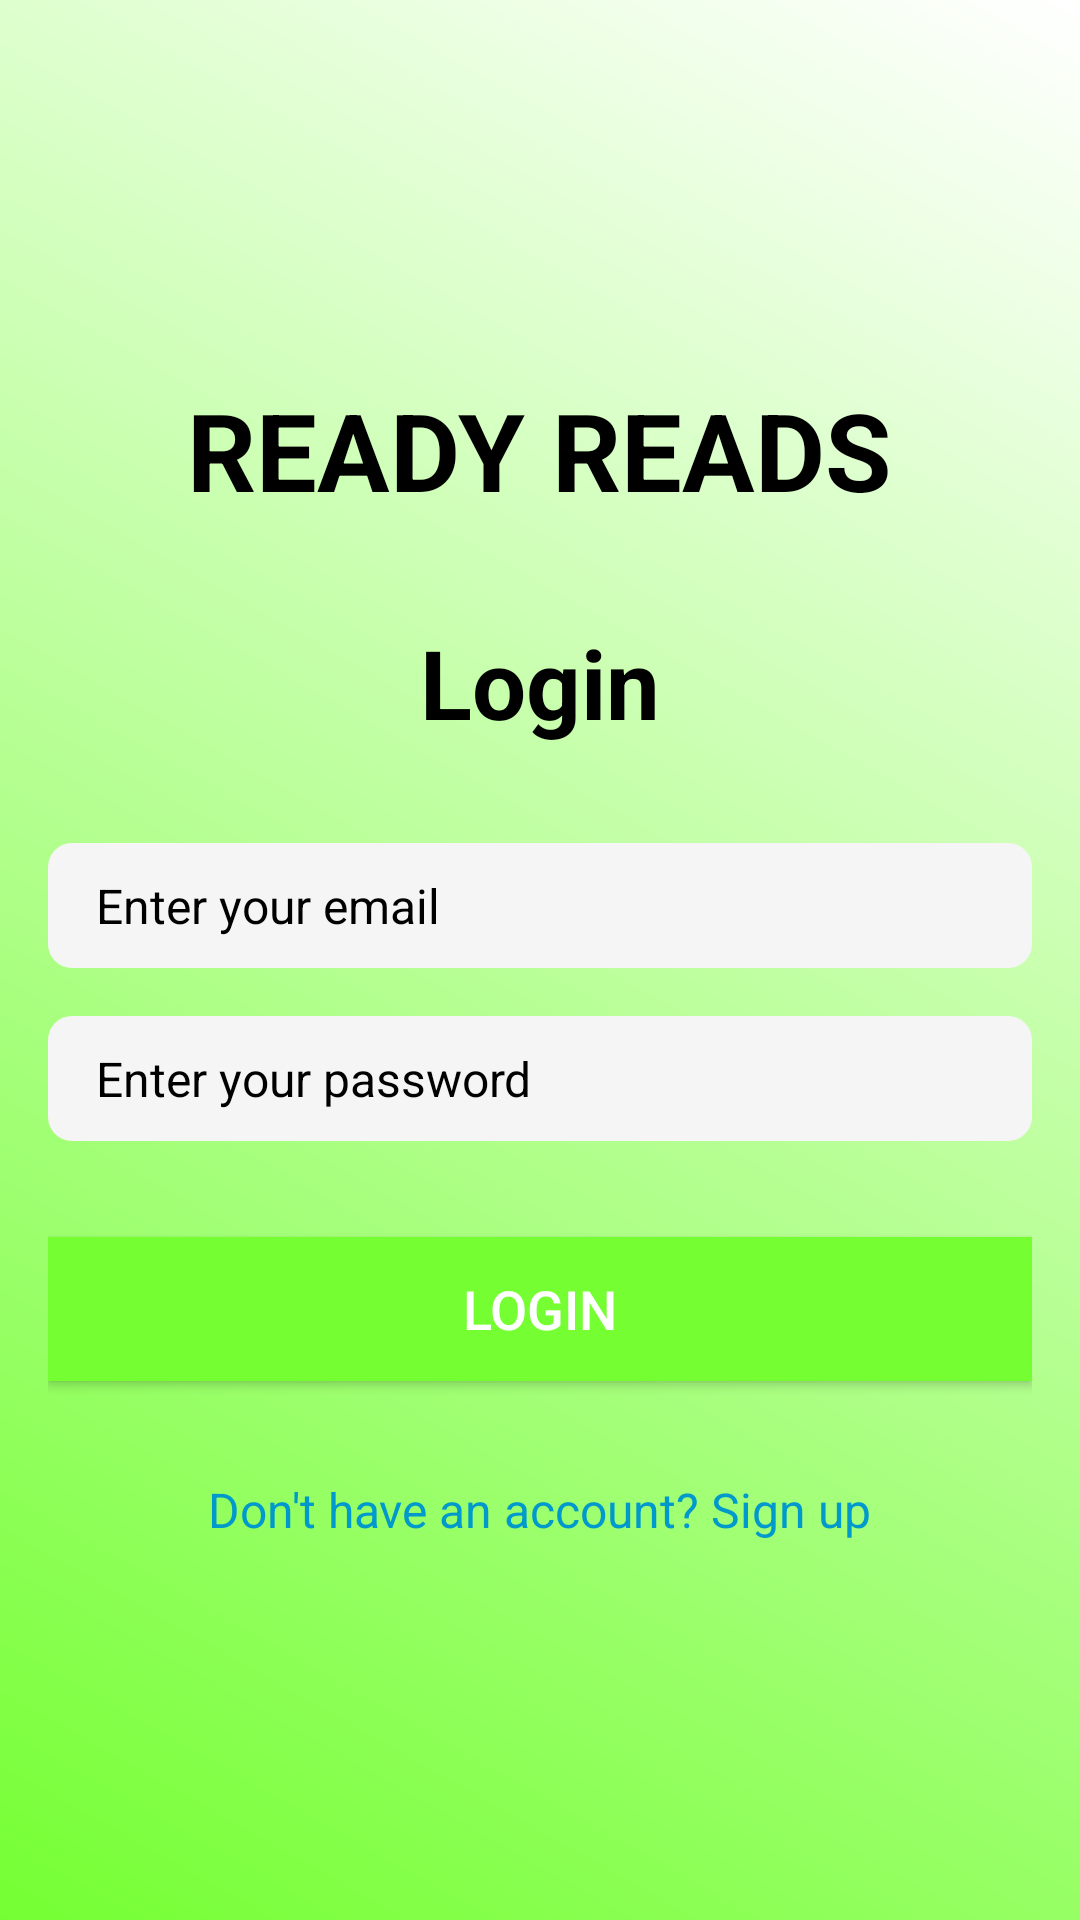

The Android layout XML behind this screen, and the referenced resources:
<!-- AndroidManifest.xml: application theme Theme.Readyread -->
<!-- res/layout/activity_login.xml -->
<?xml version="1.0" encoding="utf-8"?>
<LinearLayout
    xmlns:android="http://schemas.android.com/apk/res/android"
    android:layout_width="match_parent"
    android:layout_height="match_parent"
    android:orientation="vertical"
    android:gravity="center"
    android:padding="16dp"
    android:background="@drawable/bg_gradient">

    <TextView
        android:id="@+id/quickReadsTitle"
        android:layout_width="wrap_content"
        android:layout_height="wrap_content"
        android:layout_gravity="center"
        android:layout_marginBottom="32dp"
        android:text="READY READS"
        android:textColor="@color/black"
        android:textSize="36sp"
        android:textStyle="bold" />

    <TextView
        android:id="@+id/loginTitle"
        android:layout_width="wrap_content"
        android:layout_height="wrap_content"
        android:text="Login"
        android:textSize="32sp"
        android:textColor="@color/black"
        android:textStyle="bold"
        android:layout_marginBottom="32dp"
        android:layout_gravity="center" />

    <EditText
        android:id="@+id/emailEditText"
        android:layout_width="match_parent"
        android:layout_height="wrap_content"
        android:hint="Enter your email"
        android:inputType="textEmailAddress"
        android:textColor="#333333"
        android:background="@drawable/edittext_background"
        android:layout_marginBottom="16dp"
        android:paddingStart="16dp"
        android:paddingEnd="16dp"
        android:layout_gravity="center"
        android:textColorHint="#000000"
        android:textSize="16sp"/>

    <EditText
        android:id="@+id/passwordEditText"
        android:layout_width="match_parent"
        android:layout_height="wrap_content"
        android:hint="Enter your password"
        android:inputType="textPassword"
        android:textColor="#333333"
        android:background="@drawable/edittext_background"
        android:layout_marginBottom="32dp"
        android:paddingStart="16dp"
        android:paddingEnd="16dp"
        android:layout_gravity="center"
        android:textColorHint="#000000"
        android:textSize="16sp"/>

    <Button
        android:id="@+id/loginButton"
        android:layout_width="match_parent"
        android:layout_height="48dp"
        android:text="Login"
        android:textColor="@android:color/white"
        android:background="@color/colorPrimary"
        android:textSize="18sp"
        android:layout_marginBottom="16dp"
        android:layout_gravity="center"/>

    <TextView
        android:id="@+id/signupTextView"
        android:layout_width="wrap_content"
        android:layout_height="wrap_content"
        android:text="Don't have an account? Sign up"
        android:textColor="@android:color/holo_blue_dark"
        android:textSize="16sp"
        android:layout_marginTop="16dp"
        android:layout_gravity="center"
        android:clickable="true"
        android:focusable="true"/>
</LinearLayout>
<!-- resources referenced by this layout -->
<resources>
  <color name="black">#FF000000</color>
  <color name="colorPrimary">#75ff33</color>
  <!-- drawable bg_gradient (drawable) -->
  <?xml version="1.0" encoding="utf-8"?>
  
  <shape xmlns:android="http://schemas.android.com/apk/res/android">
      <gradient
          android:startColor="#75ff33"
          android:endColor="#ffff"
          android:angle="45"/>
  </shape>
  <!-- drawable edittext_background (drawable) -->
  <?xml version="1.0" encoding="utf-8"?>
  
  <shape xmlns:android="http://schemas.android.com/apk/res/android">
      <solid android:color="#F5F5F5"/>
      <corners android:radius="8dp"/>
      <padding
          android:left="16dp"
          android:right="16dp"
          android:top="10dp"
          android:bottom="10dp"/>
  </shape>
  <style name="Theme.Readyread" parent="Theme.MaterialComponents.DayNight.DarkActionBar">
          
          <item name="colorPrimary">@color/purple_500</item>
          <item name="colorPrimaryVariant">@color/purple_700</item>
          <item name="colorOnPrimary">@color/white</item>
          
          <item name="colorSecondary">@color/teal_200</item>
          <item name="colorSecondaryVariant">@color/teal_700</item>
          <item name="colorOnSecondary">@color/black</item>
          
          <item name="android:statusBarColor">?attr/colorPrimaryVariant</item>
          
      </style>
  <color name="purple_500">#FF6200EE</color>
  <color name="purple_700">#FF3700B3</color>
  <color name="white">#FFFFFFFF</color>
  <color name="teal_200">#FF03DAC5</color>
  <color name="teal_700">#FF018786</color>
</resources>
